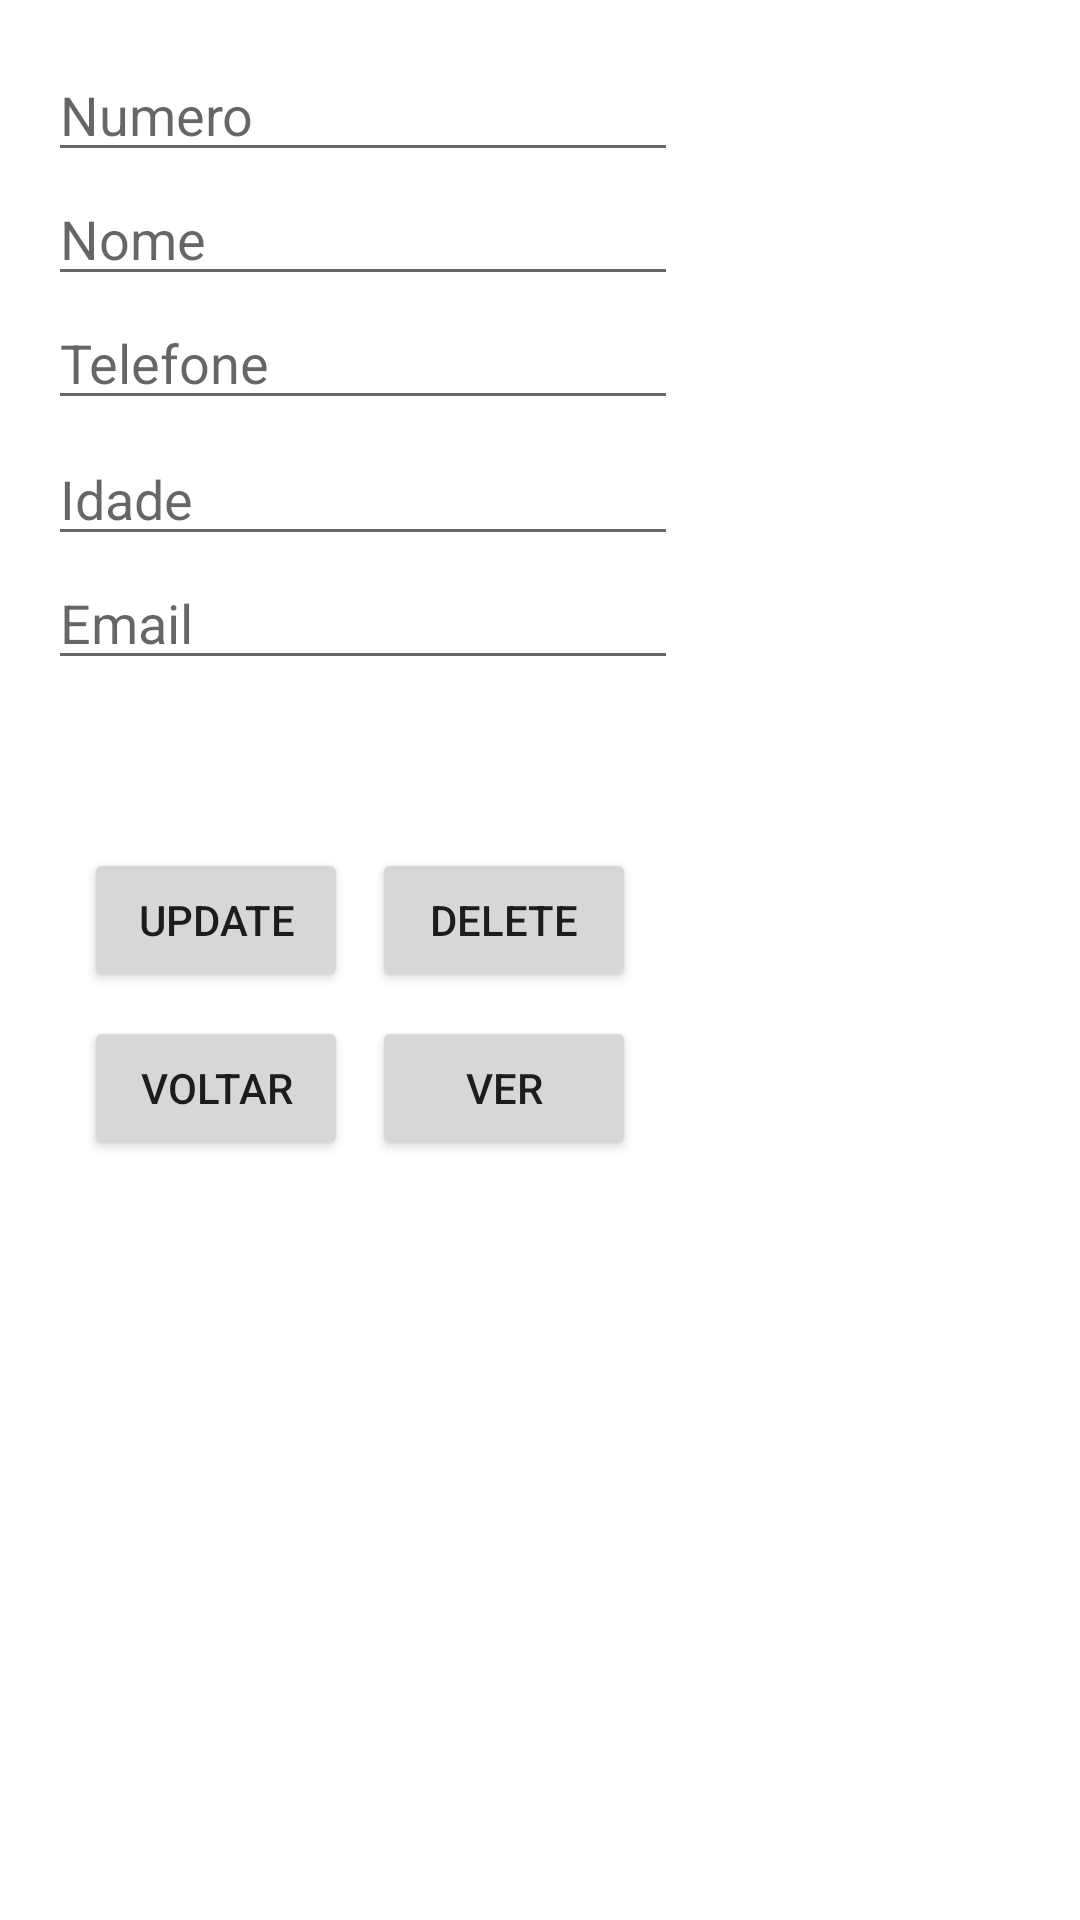

Android layout source for this screen:
<!-- AndroidManifest.xml: application theme Theme.Trabalho_final2 -->
<!-- res/layout/activity_edit.xml -->
<?xml version="1.0" encoding="utf-8"?>
<androidx.constraintlayout.widget.ConstraintLayout xmlns:android="http://schemas.android.com/apk/res/android"
    xmlns:app="http://schemas.android.com/apk/res-auto"
    xmlns:tools="http://schemas.android.com/tools"
    android:layout_width="match_parent"
    android:layout_height="match_parent"
    tools:context=".EditActivity">

    <EditText
        android:id="@+id/editTextNumber3"
        android:layout_width="wrap_content"
        android:layout_height="wrap_content"
        android:layout_marginStart="16dp"
        android:layout_marginTop="16dp"
        android:ems="10"
        android:inputType="number"
        android:hint="Numero"
        app:layout_constraintStart_toStartOf="parent"
        app:layout_constraintTop_toTopOf="parent" />

    <EditText
        android:id="@+id/editTextTextPersonName4"
        android:layout_width="wrap_content"
        android:layout_height="wrap_content"
        android:layout_marginStart="16dp"
        android:ems="10"
        android:inputType="textPersonName"
        android:hint="Nome"
        app:layout_constraintStart_toStartOf="parent"
        app:layout_constraintTop_toBottomOf="@+id/editTextNumber3" />

    <EditText
        android:id="@+id/editTextPhone2"
        android:layout_width="wrap_content"
        android:layout_height="wrap_content"
        android:layout_marginStart="16dp"
        android:ems="10"
        android:inputType="phone"
        android:hint="Telefone"
        app:layout_constraintStart_toStartOf="parent"
        app:layout_constraintTop_toBottomOf="@+id/editTextTextPersonName4" />

    <EditText
        android:id="@+id/editTextNumber4"
        android:layout_width="wrap_content"
        android:layout_height="wrap_content"
        android:layout_marginStart="16dp"
        android:layout_marginTop="4dp"
        android:ems="10"
        android:inputType="number"
        android:hint="Idade"
        app:layout_constraintStart_toStartOf="parent"
        app:layout_constraintTop_toBottomOf="@+id/editTextPhone2" />

    <EditText
        android:id="@+id/editTextTextEmailAddress3"
        android:layout_width="wrap_content"
        android:layout_height="wrap_content"
        android:layout_marginStart="16dp"
        android:ems="10"
        android:inputType="textEmailAddress"
        android:hint="Email"
        app:layout_constraintStart_toStartOf="parent"
        app:layout_constraintTop_toBottomOf="@+id/editTextNumber4" />

    <Button
        android:id="@+id/button9"
        android:layout_width="wrap_content"
        android:layout_height="wrap_content"
        android:layout_marginStart="28dp"
        android:layout_marginTop="56dp"
        android:text="Update"
        android:onClick="updateFormandoExec"
        app:layout_constraintStart_toStartOf="parent"
        app:layout_constraintTop_toBottomOf="@+id/editTextTextEmailAddress3" />

    <Button
        android:id="@+id/button10"
        android:layout_width="wrap_content"
        android:layout_height="wrap_content"
        android:layout_marginStart="8dp"
        android:layout_marginTop="56dp"
        android:text="Delete"
        android:onClick="deletaFormandoExec"
        app:layout_constraintStart_toEndOf="@+id/button9"
        app:layout_constraintTop_toBottomOf="@+id/editTextTextEmailAddress3" />

    <Button
        android:id="@+id/button11"
        android:layout_width="wrap_content"
        android:layout_height="wrap_content"
        android:layout_marginStart="28dp"
        android:layout_marginTop="8dp"
        android:text="Voltar"
        android:onClick="backToHomeActivity"
        app:layout_constraintStart_toStartOf="parent"
        app:layout_constraintTop_toBottomOf="@+id/button9" />

    <Button
        android:id="@+id/button12"
        android:layout_width="wrap_content"
        android:layout_height="wrap_content"
        android:layout_marginStart="8dp"
        android:layout_marginTop="8dp"
        android:text="Ver"
        android:onClick="verFormandoExec"
        app:layout_constraintEnd_toEndOf="@+id/button10"
        app:layout_constraintHorizontal_bias="1.0"
        app:layout_constraintStart_toEndOf="@+id/button11"
        app:layout_constraintTop_toBottomOf="@+id/button10" />
</androidx.constraintlayout.widget.ConstraintLayout>
<!-- resources referenced by this layout -->
<resources>
  <style name="Theme.Trabalho_final2" parent="Theme.MaterialComponents.DayNight.DarkActionBar">
          
          <item name="colorPrimary">@color/purple_500</item>
          <item name="colorPrimaryVariant">@color/purple_700</item>
          <item name="colorOnPrimary">@color/white</item>
          
          <item name="colorSecondary">@color/teal_200</item>
          <item name="colorSecondaryVariant">@color/teal_700</item>
          <item name="colorOnSecondary">@color/black</item>
          
          <item name="android:statusBarColor" tools:targetApi="l">?attr/colorPrimaryVariant</item>
          
      </style>
  <!-- not gathered from this repository: default colours our renderer supplied (Android Studio template values) -->
  <color name="purple_500">#FF6200EE</color>
  <color name="purple_700">#FF3700B3</color>
  <color name="teal_200">#FF03DAC5</color>
  <color name="teal_700">#FF018786</color>
  <color name="black">#FF000000</color>
  <color name="white">#FFFFFFFF</color>
</resources>
